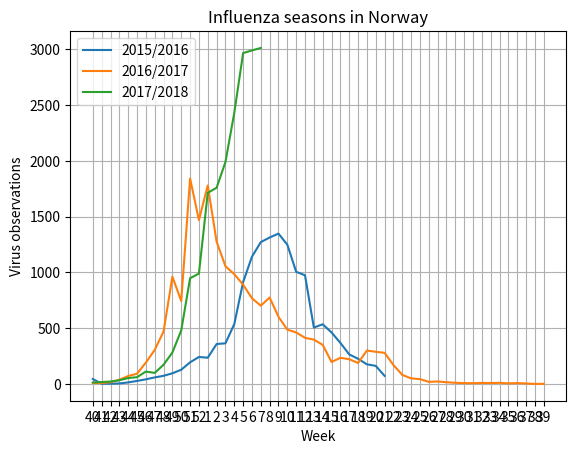

Source code (Python):
"""
    Shows a graph of influenza seasons 2015/2016, 2016/2017 and 2017/2018
    Data is hardcoded because it is only available in pdf files.

[redacted]
"""

import matplotlib.pyplot as plt
import numpy as np

class FHI_Virus:
    def __init__(self):
        self._FIGURE = self.draw_graph()

    def draw_graph(self):
        # Influensasesongen 2015/2016
        x_2015_2016 = np.array([0, 1, 2, 3, 4, 5, 6, 7, 8, 9, 10, 11, 12, 13, 14, 15, 16, 17, 18, 19, 20, 21, 22, 23, 24, 25, 26, 27, 28, 29 ,30 ,31, 32, 33])
        y_2015_2016 = np.array([1126*.04, 1465*.002, 1551*.002, 1776*.003, 1641*.009, 1853*.015, 1921*.022, 2050*.029, 2046*.036, 2241*.043, 2467*.052, 2703*.072, 2227*.109, 2033*.116, 3622*.099, 3478*.105, 3235*.166, 4373*.209, 4858*.235, 5192*.245, 5589*.235, 4957*.272, 4877*.256, 4432*.227, 4027*.242, 2376*.213, 3096*.173, 3189*.145, 2837*.13, 2506*.106, 2573*.088, 2208*.08, 2036*.08, 1745*.042])
        my_xticks_2015_2016 = ["40", "41", "42", "43", "44", "45", "46", "47", "48", "49", "50", "51", "52", "1", "2", "3", "4", "5", "6", "7", "8", "9", "10", "11", "12", "13", "14", "15", "16", "17", "18", "19", "20"]

        # Influensasesongen 2016/2017
        x_2016_2017 = np.array([0, 1, 2, 3, 4, 5, 6, 7, 8, 9, 10, 11, 12, 13, 14, 15, 16, 17, 18, 19, 20, 21, 22, 23, 24, 25, 26, 27, 28, 29 ,30 ,31, 32, 33, 34, 35, 36, 37, 38, 39, 40, 41, 42, 43, 44, 45, 46, 47, 48, 49, 50, 51])
        y_2016_2017 = np.array([2274*.004, 2419*.004, 2686*.006, 2706*.014, 3000*.024, 3080*.03, 3500*.055, 3725*.082, 4206*.112, 5231*.184, 3248*.229, 6772*.272, 5286*.278, 8017*.222, 7420*.172, 6402*.165, 6038*.163, 6059*.147, 5648*.136, 4912*.143, 5102*.152, 4494*.134, 4237*.115, 4024*.115, 3800*.109, 3753*.106, 3477*.101, 2017*.098, 2865*.082, 3090*.072, 2450*.077, 2888*.104, 2807*.103, 3039*.092, 3103*.055, 2052*.04, 2034*.025, 1526*.029, 1143*.017, 1097*.021, 1168*.014, 794*.014, 514*.016, 557*.014, 591*.017, 644*.014, 994*.011, 201*.03, 585*.015, 317*.016, 281*.004, 497*.004])
        my_xticks_2016_2017 = ["40", "41", "42", "43", "44", "45", "46", "47", "48", "49", "50", "51", "52", "1", "2", "3", "4", "5", "6", "7", "8", "9", "10", "11", "12", "13", "14", "15", "16", "17", "18", "19", "20", "21", "22", "23", "24", "25", "26", "27", "28", "29", "30", "31", "32", "33", "34", "35", "36", "37", "38", "39"]

        # Influensasesongen 2017/2018
        x_2017_2018 = np.array([0, 1, 2, 3, 4, 5, 6, 7, 8, 9, 10, 11, 12, 13, 14, 15, 16, 17, 18, 19])
        y_2017_2018 = np.array([2349*.006, 3007*.006, 3219*.007, 3782*.009, 4140*.013, 4387*.014, 4472*.025, 4539*.022, 4671*.037, 5235*.054, 5722*.084, 6367*.149, 4438*.223, 7933*.216, 8417*.209, 7894*.252, 8324*.292, 8802*.337, 8691*.344, 8485*.355])

        plt.xticks(x_2016_2017, my_xticks_2016_2017)
        plt.plot(x_2015_2016, y_2015_2016, label="2015/2016")
        plt.plot(x_2016_2017, y_2016_2017, label="2016/2017")
        plt.plot(x_2017_2018, y_2017_2018, label="2017/2018")

        plt.title('Influenza seasons in Norway')
        plt.xlabel("Week")
        plt.ylabel("Virus observations")
        plt.legend(loc='upper left')
        plt.grid(axis='y', linestyle='-')
        plt.grid(axis='x', linestyle='-')
        return plt.figure(1)
    
    def get_graph(self):
        return self._FIGURE

def main():
    FHI_Virus().get_graph()
    plt.show()

if __name__ == '__main__':
    main()
